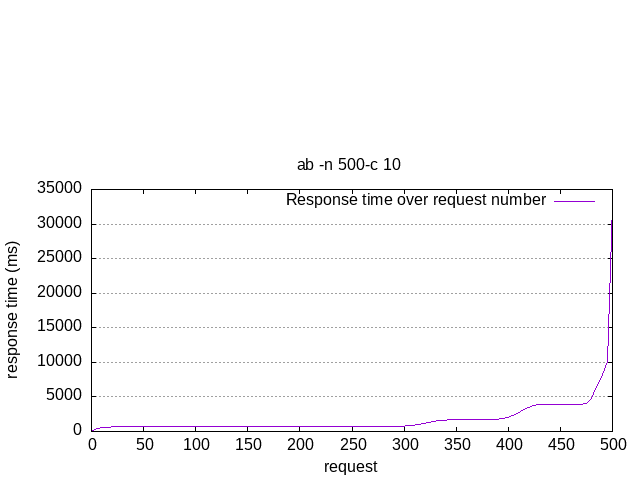

The table this chart was drawn from, first rows:
starttime	seconds	ctime	dtime	ttime	wait
Thu Jun 25 12:29:53 2020	1593080993	14	163	177	122
Thu Jun 25 12:30:22 2020	1593081022	10	329	339	301
Thu Jun 25 12:30:22 2020	1593081022	12	327	340	289
Thu Jun 25 12:29:53 2020	1593080993	20	326	346	286
Thu Jun 25 12:29:58 2020	1593080998	10	493	502	452
Thu Jun 25 12:30:08 2020	1593081008	19	486	506	447
Thu Jun 25 12:30:22 2020	1593081022	11	497	508	461
Thu Jun 25 12:30:00 2020	1593081000	10	498	508	457
Thu Jun 25 12:29:58 2020	1593080998	11	498	509	456
Thu Jun 25 12:30:38 2020	1593081038	11	498	509	462
Thu Jun 25 12:29:58 2020	1593080998	9	500	509	457
Thu Jun 25 12:30:32 2020	1593081032	17	492	509	453
Thu Jun 25 12:29:58 2020	1593080998	12	503	514	457
Thu Jun 25 12:29:53 2020	1593080993	23	495	518	450
Thu Jun 25 12:30:52 2020	1593081052	10	647	657	603
Thu Jun 25 12:30:57 2020	1593081057	17	644	662	604
Thu Jun 25 12:30:24 2020	1593081024	20	647	667	606
Thu Jun 25 12:30:44 2020	1593081044	12	656	667	617
Thu Jun 25 12:30:05 2020	1593081005	17	651	668	612
Thu Jun 25 12:30:14 2020	1593081014	13	657	670	617
Thu Jun 25 12:30:23 2020	1593081023	13	658	671	616
Thu Jun 25 12:30:11 2020	1593081011	10	662	672	620
Thu Jun 25 12:30:50 2020	1593081050	12	661	673	623
Thu Jun 25 12:30:18 2020	1593081018	10	662	673	620
Thu Jun 25 12:30:18 2020	1593081018	9	664	673	627
Thu Jun 25 12:31:10 2020	1593081070	13	660	673	622
Thu Jun 25 12:30:44 2020	1593081044	9	665	673	623
Thu Jun 25 12:30:25 2020	1593081025	17	656	673	617
Thu Jun 25 12:30:11 2020	1593081011	9	664	673	639
Thu Jun 25 12:30:17 2020	1593081017	10	663	674	623
Thu Jun 25 12:30:44 2020	1593081044	11	663	674	622
Thu Jun 25 12:30:07 2020	1593081007	11	663	674	624
Thu Jun 25 12:30:24 2020	1593081024	10	664	674	633
Thu Jun 25 12:31:00 2020	1593081060	12	662	674	622
Thu Jun 25 12:30:51 2020	1593081051	9	666	675	629
Thu Jun 25 12:30:36 2020	1593081036	10	665	675	635
Thu Jun 25 12:30:57 2020	1593081057	9	666	675	626
Thu Jun 25 12:31:04 2020	1593081064	47	628	675	587
Thu Jun 25 12:30:36 2020	1593081036	24	651	675	603
Thu Jun 25 12:30:57 2020	1593081057	14	662	675	624
Thu Jun 25 12:30:07 2020	1593081007	9	667	676	627
Thu Jun 25 12:30:07 2020	1593081007	15	661	676	621
Thu Jun 25 12:31:04 2020	1593081064	10	666	676	628
Thu Jun 25 12:30:04 2020	1593081004	11	664	676	620
Thu Jun 25 12:30:37 2020	1593081037	19	656	676	608
Thu Jun 25 12:30:14 2020	1593081014	17	659	676	619
Thu Jun 25 12:30:40 2020	1593081040	15	661	676	620
Thu Jun 25 12:30:13 2020	1593081013	16	660	676	620
Thu Jun 25 12:30:38 2020	1593081038	10	666	676	629
Thu Jun 25 12:30:59 2020	1593081059	10	666	676	626
Thu Jun 25 12:30:13 2020	1593081013	8	668	676	626
Thu Jun 25 12:30:06 2020	1593081006	10	667	676	662
Thu Jun 25 12:31:04 2020	1593081064	14	662	676	622
Thu Jun 25 12:30:37 2020	1593081037	19	657	677	617
Thu Jun 25 12:30:19 2020	1593081019	14	663	677	623
Thu Jun 25 12:31:10 2020	1593081070	10	667	677	628
Thu Jun 25 12:29:59 2020	1593080999	11	665	677	625
Thu Jun 25 12:30:02 2020	1593081002	11	666	677	630
Thu Jun 25 12:29:54 2020	1593080994	12	665	677	627
Thu Jun 25 12:30:00 2020	1593081000	15	662	677	620
... 440 more rows
